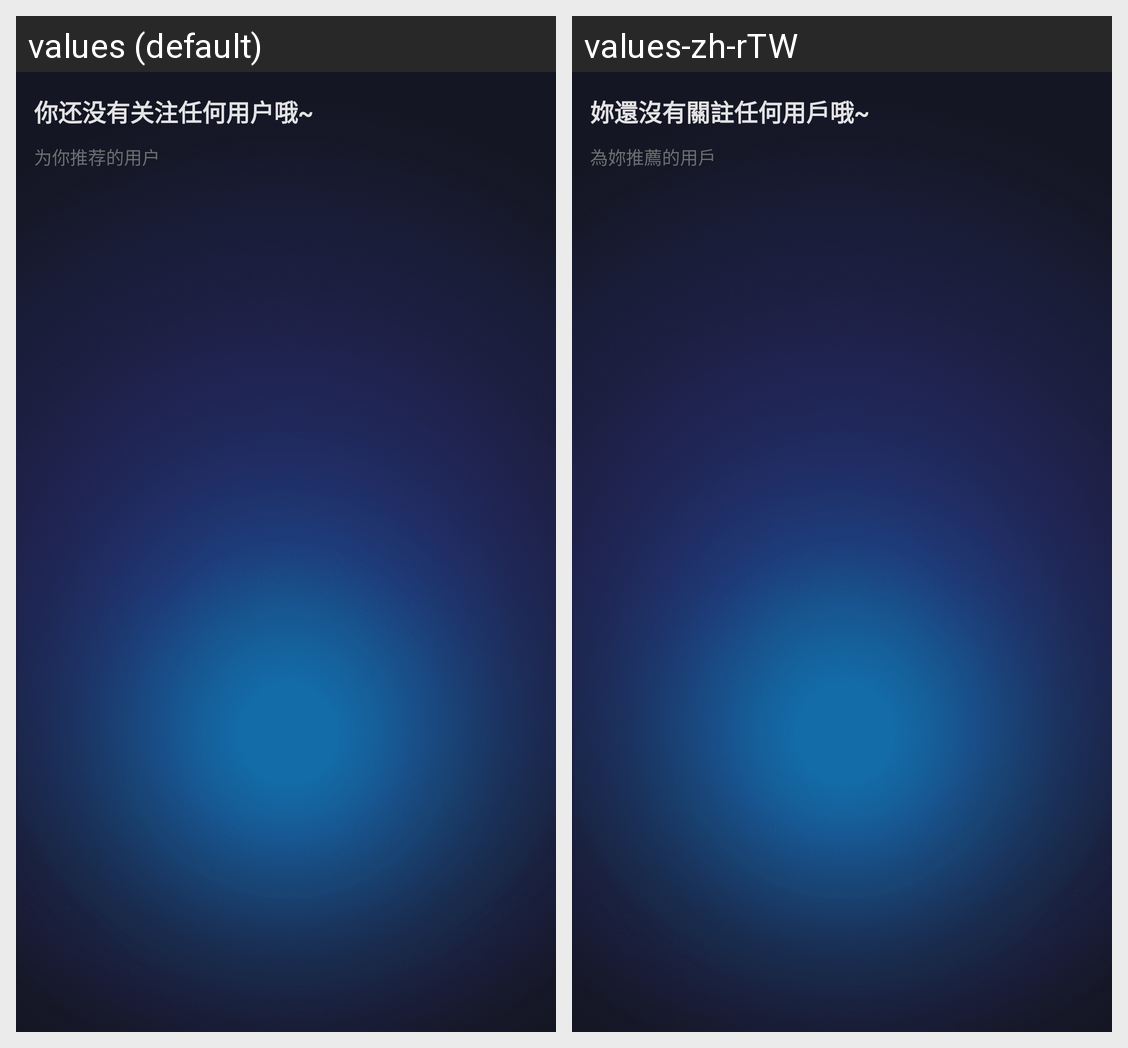

Strings drawn on this Android screen and how each of the app's shown locales translates them:
Android screen res/layout/layout_no_attemtion_head.xml rendered under 2 locales, left to right: values (default), values-zh-rTW. Device: Nexus 5 (rendered at 1080×1920; each locale shown at half size, 540×960, under a caption strip naming it); theme AppTheme.
Strings drawn on this screen, with the default value and each locale's value (text and hints the layout hard-codes, and strings that could not be matched under every locale, appear in the picture but are not listed):

noAttentionTips
  values: 你还没有关注任何用户哦~
  values-zh-rTW: 妳還沒有關註任何用戶哦~

recommendTips
  values: 为你推荐的用户
  values-zh-rTW: 為妳推薦的用戶
